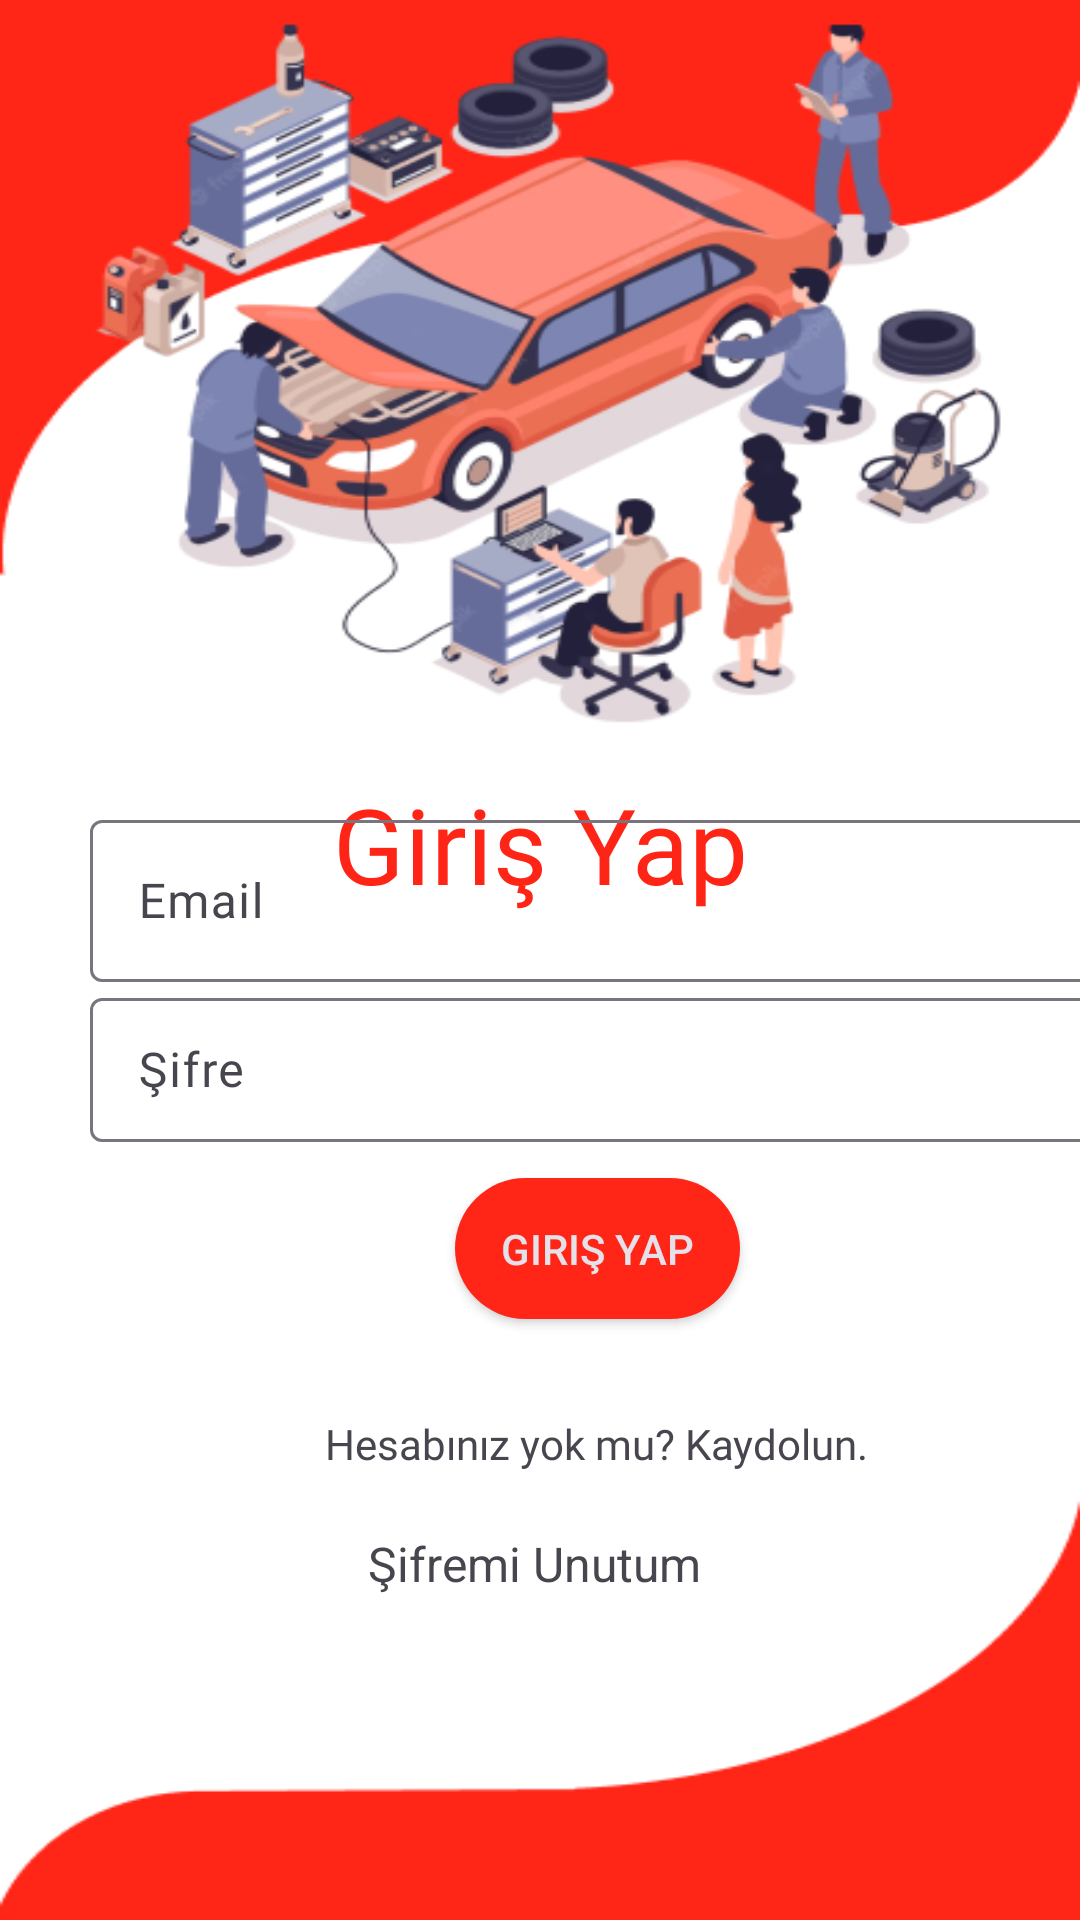

This screen was rendered from an Android layout file. Write that file and the resources it references.
<!-- AndroidManifest.xml: application theme Theme.ArabaServisiUygulama -->
<!-- res/layout/activity_login.xml -->
<?xml version="1.0" encoding="utf-8"?>
<androidx.constraintlayout.widget.ConstraintLayout xmlns:android="http://schemas.android.com/apk/res/android"
    xmlns:app="http://schemas.android.com/apk/res-auto"
    xmlns:tools="http://schemas.android.com/tools"
    android:layout_width="match_parent"
    android:layout_height="match_parent"
    android:background="@drawable/lg2zxc"
    tools:context=".Login">

    <TextView
        android:id="@+id/textView"
        android:layout_width="match_parent"
        android:layout_height="wrap_content"
        android:fontFamily="@font/poppinsbold"
        android:gravity="center"
        android:text="@string/login"
        android:textColor="#FE2517"
        android:textSize="35sp"
        app:layout_constraintBottom_toBottomOf="parent"
        app:layout_constraintEnd_toEndOf="parent"
        app:layout_constraintHorizontal_bias="0.0"
        app:layout_constraintStart_toStartOf="parent"
        app:layout_constraintTop_toTopOf="parent"
        app:layout_constraintVertical_bias="0.435"
        tools:targetApi="jelly_bean" />

    <androidx.constraintlayout.widget.ConstraintLayout
        android:id="@+id/constraintLayout"
        android:layout_width="398dp"
        android:layout_height="268dp"
        app:layout_constraintBottom_toBottomOf="parent"
        app:layout_constraintTop_toTopOf="parent"
        app:layout_constraintVertical_bias="0.72"
        tools:layout_editor_absoluteX="-7dp">

        <com.google.android.material.textfield.TextInputLayout
            android:id="@+id/textInputLayoutKayit"
            android:layout_width="match_parent"
            android:layout_height="wrap_content"
            android:layout_marginLeft="30dp"
            android:layout_marginRight="30dp"
            android:hint="@string/Email"
            app:layout_constraintEnd_toEndOf="parent"
            app:layout_constraintHorizontal_bias="0.0"
            app:layout_constraintStart_toStartOf="parent"
            app:layout_constraintTop_toTopOf="parent">

            <com.google.android.material.textfield.TextInputEditText
                android:id="@+id/emailLogin"
                android:layout_width="match_parent"
                android:layout_height="54dp"
                android:drawableEnd="@drawable/ic_email"
                android:fontFamily="@font/poppinsmedium"
                tools:targetApi="jelly_bean" />
        </com.google.android.material.textfield.TextInputLayout>

        <com.google.android.material.textfield.TextInputLayout
            android:id="@+id/textInputLayoutSifre"
            android:layout_width="match_parent"
            android:layout_height="wrap_content"
            android:layout_marginLeft="30dp"
            android:layout_marginRight="30dp"
            android:hint="@string/password"
            app:layout_constraintTop_toBottomOf="@+id/textInputLayoutKayit"
            tools:layout_editor_absoluteX="0dp">

            <com.google.android.material.textfield.TextInputEditText
                android:id="@+id/LoginSifre"
                android:layout_width="match_parent"
                android:layout_height="48dp"
                android:drawableEnd="@drawable/ic_password"
                android:drawableRight="@drawable/ic_password"
                android:fontFamily="@font/poppinsmedium"
                android:inputType="textPassword"
                tools:targetApi="jelly_bean" />
        </com.google.android.material.textfield.TextInputLayout>

        <ProgressBar
            android:id="@+id/progress"
            android:layout_width="wrap_content"
            android:layout_height="wrap_content"
            android:visibility="gone"
            app:layout_constraintEnd_toEndOf="parent"
            app:layout_constraintStart_toStartOf="parent"
            app:layout_constraintTop_toBottomOf="@+id/textInputLayoutSifre" />

        <androidx.appcompat.widget.AppCompatButton
            android:id="@+id/LoginButon"
            style="@style/Widget.AppCompat.Button.Colored"
            android:layout_width="95dp"
            android:layout_height="47dp"
            android:layout_marginTop="12dp"
            android:background="@drawable/buttonb"
            android:gravity="center"
            android:text="@string/login"
            app:layout_constraintEnd_toEndOf="parent"
            app:layout_constraintHorizontal_bias="0.501"
            app:layout_constraintStart_toStartOf="parent"
            app:layout_constraintTop_toBottomOf="@+id/progress" />

        <TextView
            android:id="@+id/KayitOlText"
            android:layout_width="wrap_content"
            android:layout_height="wrap_content"
            android:layout_marginTop="32dp"
            android:fontFamily="@font/poppinsmedium"
            android:text="@string/signuphere"
            app:layout_constraintEnd_toEndOf="parent"
            app:layout_constraintStart_toStartOf="parent"
            app:layout_constraintTop_toBottomOf="@+id/LoginButon"
            tools:targetApi="jelly_bean" />
    </androidx.constraintlayout.widget.ConstraintLayout>

    <TextView
        android:id="@+id/button5"
        android:layout_width="114dp"
        android:layout_height="39dp"
        android:text="Şifremi Unutum"
        android:textSize="16sp"
        app:layout_constraintBottom_toBottomOf="parent"
        app:layout_constraintEnd_toEndOf="parent"
        app:layout_constraintHorizontal_bias="0.498"
        app:layout_constraintStart_toStartOf="parent"
        app:layout_constraintTop_toTopOf="parent"
        app:layout_constraintVertical_bias="0.849" />

</androidx.constraintlayout.widget.ConstraintLayout>
<!-- resources referenced by this layout -->
<resources>
  <!-- drawable buttonb (drawable) -->
  <?xml version="1.0" encoding="utf-8"?>
  <shape xmlns:android="http://schemas.android.com/apk/res/android">
  <solid android:color="#FF2517"></solid>
      <corners android:radius="35dp"></corners>
  
  </shape>
  <!-- drawable lg2zxc: png bitmap (drawable-v24, 100787 bytes) -->
  <string name="Email">Email</string>
  <string name="login">Giriş Yap</string>
  <string name="password">Şifre</string>
  <string name="signuphere">Hesabınız yok mu? Kaydolun.</string>
  <style name="Theme.ArabaServisiUygulama" parent="Base.Theme.ArabaServisiUygulama" />
  <style name="Base.Theme.ArabaServisiUygulama" parent="Theme.Material3.DayNight.NoActionBar">
          
          
      </style>
</resources>
